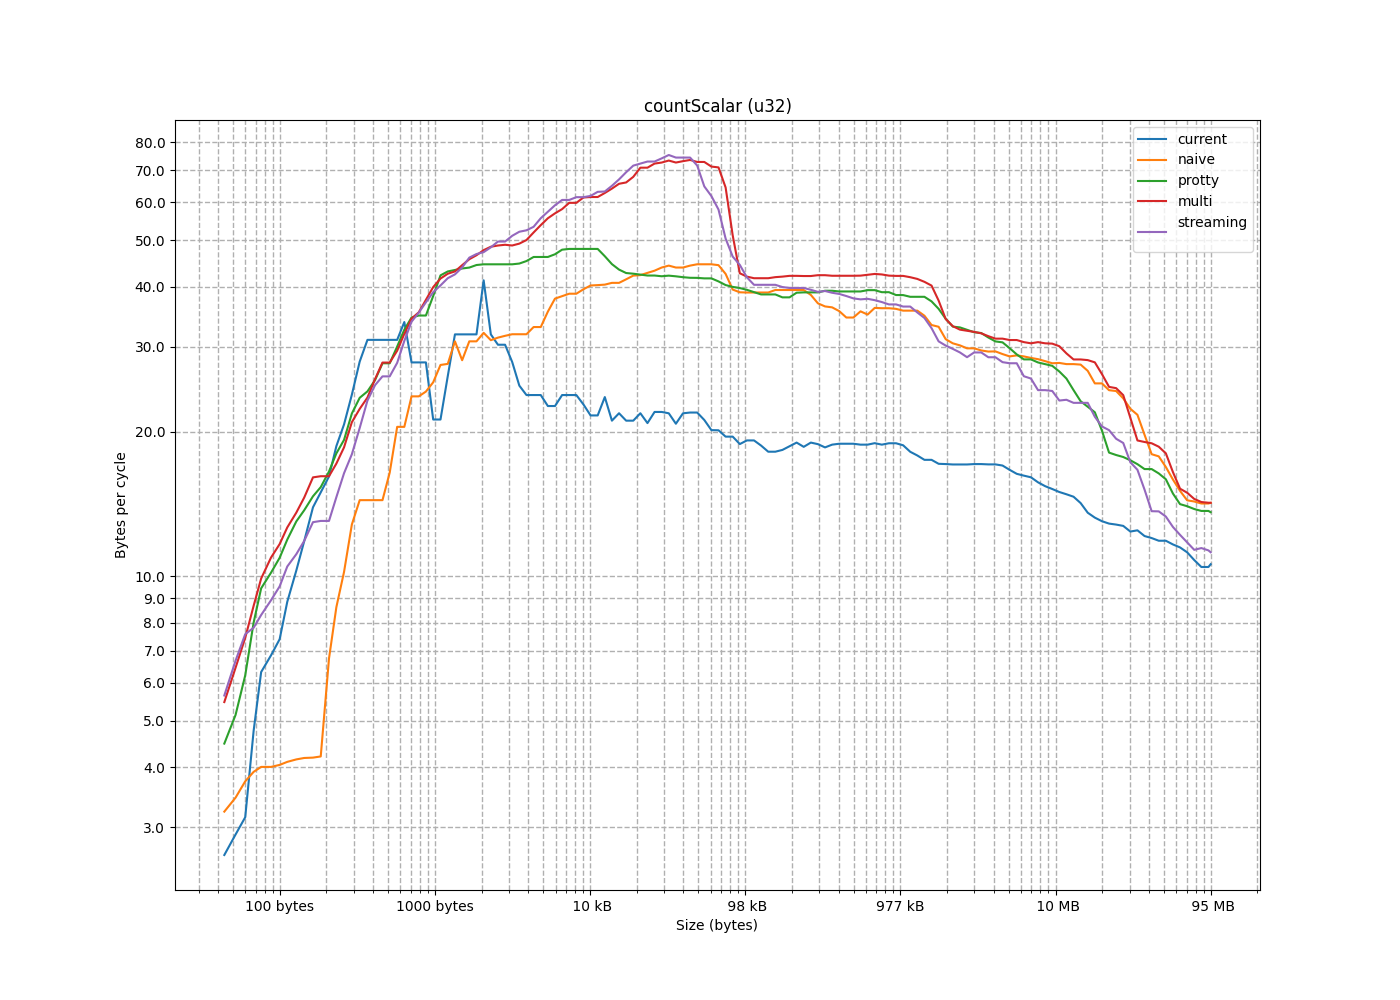

Source data for this figure (header and first rows):
size, current, naive, protty, multi, streaming
4, 0.8183, 1.058, 0.7764, 1.029, 1.03
8, 1.452, 1.541, 1.549, 2.032, 2.059
12, 1.917, 2.355, 2.571, 3.077, 3.039
16, 2.27, 2.641, 3.289, 4.009, 4.118
20, 2.497, 3.208, 4.274, 4.922, 5.127
24, 2.76, 3.264, 4.692, 6.018, 6.165
28, 3.04, 3.656, 5.597, 6.882, 7.177
32, 3.259, 3.827, 6.837, 8.002, 7.972
36, 6.283, 4.013, 9.186, 11.45, 9.189
44, 6.352, 4.005, 11.19, 13.39, 11.1
52, 7.337, 4.083, 13.35, 16.69, 13.35
60, 7.45, 4.132, 15.41, 19.25, 15.4
68, 14.46, 4.18, 9.685, 9.36, 7.654
76, 10.3, 4.194, 10.66, 10.42, 8.636
88, 10.24, 3.04, 12.65, 11.88, 9.859
100, 16.81, 4.236, 14.09, 13.73, 11.13
112, 15.45, 4.189, 15.25, 15.44, 12.56
128, 13.37, 19.91, 18.24, 17.45, 13.51
144, 20.5, 17.28, 17.79, 16.86, 15.7
164, 26.84, 14.46, 20.2, 19.64, 17.06
184, 20.9, 11.17, 23.42, 22.4, 18.82
208, 29.1, 9.246, 23.61, 22.2, 21.87
232, 32.99, 7.995, 26.32, 24.69, 24.54
260, 36.72, 25.25, 24.89, 26.75, 25.44
292, 40.61, 22.4, 29.18, 30.01, 28.93
328, 36.55, 14.34, 30.95, 28.93, 26.68
368, 34.64, 11.26, 34.88, 34.85, 32.85
412, 21.09, 29.35, 34.9, 33.89, 34.88
460, 20.39, 18.52, 34.24, 35.99, 35.86
512, 12.52, 32.27, 23, 25.54, 22.35
572, 13.15, 24.96, 43.93, 42.68, 42.4
636, 47.3, 16.94, 43.3, 42.56, 42.58
708, 16.97, 25.7, 41.7, 40.74, 39.55
788, 50.94, 32.02, 42.88, 43.52, 41.04
876, 49.75, 23.5, 32.22, 39.21, 38.47
976, 21.29, 29.64, 43.48, 45.29, 45.26
1088, 30.9, 32.2, 46.87, 48.96, 49.08
1212, 52.16, 32.99, 44.56, 46.09, 46.87
1348, 32.85, 32.79, 44.89, 47.06, 46.82
1500, 16.18, 26.68, 44.32, 48.39, 47.66
1668, 29.76, 34.27, 47.49, 48.63, 50.38
1856, 50.35, 29.13, 47.09, 48.97, 51.85
2064, 51.94, 32.68, 44.62, 50.68, 52.39
2296, 11.42, 29.79, 41.56, 53.21, 52.57
2552, 18.01, 30.56, 43.79, 54.39, 54.17
2836, 14.03, 31.1, 41.52, 49.51, 48.29
3152, 26.09, 33.35, 47.17, 45.38, 62.74
3504, 23.77, 37.92, 45.96, 62.28, 62.29
3896, 23.88, 37.74, 46.41, 59.16, 60.74
4332, 21.44, 38.62, 49.68, 57.03, 57.67
4816, 28.28, 38.84, 50.94, 56.82, 57.05
5352, 15.69, 40.42, 49.84, 60.57, 60.67
5948, 28.26, 40.3, 49.18, 62.97, 63.25
6612, 28.16, 41.11, 48.49, 62.55, 63.04
7348, 20.37, 42.59, 47.51, 66.07, 58.07
8168, 21.78, 37.51, 44.06, 59.02, 63.17
9076, 17.37, 40.48, 41.74, 65.22, 66.68
10088, 17.78, 40.28, 42.65, 65.96, 67.3
11212, 34.14, 41.89, 41.03, 55.41, 72.78
12460, 25.42, 45.68, 45.19, 74.75, 75
... 86 more rows
